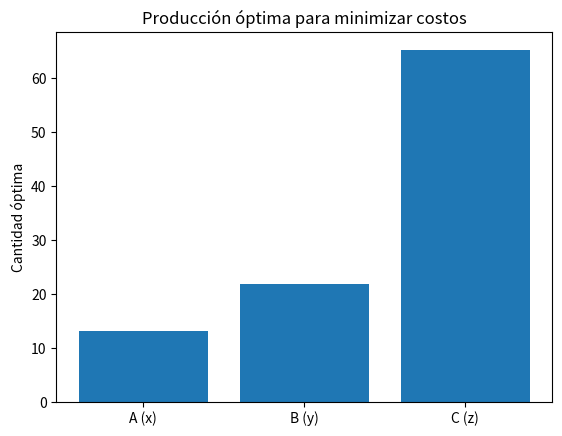
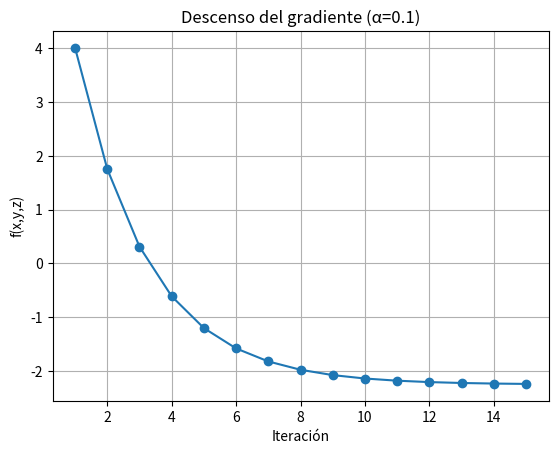

Recreate these plots in Python, in order.
# ejercicios_no_lineal.py
# Métodos Cuantitativos: Programación No Lineal
# Víctor Manrique

import numpy as np
from scipy.optimize import minimize
import matplotlib.pyplot as plt
import sympy as sp

# ----------------------------------------------------
# 1. INVERSOR: maximizar rendimientos con restricciones
# ----------------------------------------------------
def problema_inversor():
    """
    Maximizamos f(x,y) = 0.1 x + 0.08 y sujeto a:
      1) igualdad:   x + y = 1
      2) desigualdad: 0.02 x^2 + 0.03 y^2 <= 0.05
      3) x,y >= 0
    Usamos scipy.optimize.minimize cambiando signo para convertir en minimización.
    """
    # Función objetivo (negativa para maximizar)
    def f(vars):
        x, y = vars
        return -(0.1*x + 0.08*y)

    # Restricciones
    cons = [
        {'type': 'eq',   'fun': lambda v: v[0] + v[1] - 1},  # x + y - 1 = 0
        {'type': 'ineq', 'fun': lambda v: 0.05 - (0.02*v[0]**2 + 0.03*v[1]**2)}
    ]
    # Límites de las variables: 0 <= x,y <= 1
    bnds = [(0,1), (0,1)]
    # Punto inicial (factible)
    x0 = np.array([0.5, 0.5])

    # Llamada al solver
    res = minimize(f, x0, bounds=bnds, constraints=cons)
    if not res.success:
        raise RuntimeError(f"No convergió: {res.message}")

    x_opt, y_opt = res.x
    rendimiento = 0.1*x_opt + 0.08*y_opt
    print("1) INVERSOR:")
    print(f"   x* = {x_opt:.4f}, y* = {y_opt:.4f}, rendimiento ≈ {rendimiento:.4f}\n")


# ----------------------------------------------------
# 2. COMPAÑÍA: minimizar costos con tres productos
# ----------------------------------------------------
def problema_compania():
    """
    Minimizar C(x,y,z) = 5 x^2 + 3 y^2 + 1·z^2
    sujeto a x + y + z = 100.
    Hacemos solución analítica vía sistema de ecuaciones.
    """
    # Planteamos λ tal que:
    #   ∂C/∂x = 10x = λ
    #   ∂C/∂y = 6y  = λ
    #   ∂C/∂z = 2z  = λ
    # y x + y + z = 100.
    # De ahí x = λ/10, y = λ/6, z = λ/2.
    # Sustituimos en la suma:
    #   λ*(1/10 + 1/6 + 1/2) = 100 → λ = 100 / (1/10 + 1/6 + 1/2)

    denom = 1/10 + 1/6 + 1/2
    lam  = 100 / denom

    x_opt = lam/10
    y_opt = lam/6
    z_opt = lam/2

    print("2) COMPAÑÍA:")
    print(f"   x* ≈ {x_opt:.4f}, y* ≈ {y_opt:.4f}, z* ≈ {z_opt:.4f}\n")

    # (Opcional) Gráfica de las cantidades
    productos = ['A (x)', 'B (y)', 'C (z)']
    valores    = [x_opt, y_opt, z_opt]
    plt.figure()
    plt.bar(productos, valores)
    plt.ylabel('Cantidad óptima')
    plt.title('Producción óptima para minimizar costos')
    plt.show()


# ----------------------------------------------------
# 3. DESCENSO DEL GRADIENTE en f(x,y,z)
# ----------------------------------------------------
def problema_gradiente(alpha=0.1, iters=15):
    """
    Aplicamos descenso del gradiente a
      f(x,y,z) = x^2 + y^2 + z^2 - 2xy + 3z
    con paso alpha y número de iteraciones dado.
    """
    # Función f y su gradiente
    def f(v):
        x,y,z = v
        return x**2 + y**2 + z**2 - 2*x*y + 3*z

    def grad(v):
        x,y,z = v
        return np.array([2*x - 2*y,
                         2*y - 2*x,
                         2*z + 3])

    v = np.array([1.0, 1.0, 1.0])  # punto inicial
    hist = []

    for k in range(iters):
        hist.append(f(v))
        v = v - alpha * grad(v)

    print("3) DESCENSO DEL GRADIENTE:")
    print(f"   Valor final f ≈ {hist[-1]:.4f}")
    print(f"   Punto final ≈ {v}\n")

    # Gráfica de convergencia
    plt.figure()
    plt.plot(range(1, iters+1), hist, marker='o')
    plt.xlabel('Iteración')
    plt.ylabel('f(x,y,z)')
    plt.title(f'Descenso del gradiente (α={alpha})')
    plt.grid(True)
    plt.show()


# ----------------------------------------------------
# 4. MINIMIZACIÓN UNIVARIABLE con restricciones
# ----------------------------------------------------
def problema_univariable():
    """
    Minimizar f(x) = x^2 + 4x + 5 en el intervalo [2,5].
    Calculamos derivada y comparamos extremos.
    """
    f  = lambda x: x**2 + 4*x + 5
    df = lambda x: 2*x + 4

    # Candidato crítico: df(x)=0 → x=-2 (fuera de [2,5])
    x_cand = -2

    # Evaluar en límites
    xs = [2,5]
    vals = [f(x) for x in xs]
    x_opt = xs[np.argmin(vals)]
    f_opt = min(vals)

    print("4) MINIMIZACIÓN UNIVARIABLE:")
    print(f"   Mínimo en x* = {x_opt}, f(x*) = {f_opt}\n")


# ----------------------------------------------------
# 5. PUNTOS ESTACIONARIOS y clasificación
# ----------------------------------------------------
def problema_estacionarios():
    """
    Para f(x)=x^2, f(x)=-x^2, f(x)=x^3
    encontramos puntos críticos y clasificamos con la segunda derivada.
    Usamos sympy para ilustrar.
    """
    x = sp.symbols('x')
    funciones = {
        'x^2':   x**2,
        '-x^2': -x**2,
        'x^3':   x**3
    }

    print("5) PUNTOS ESTACIONARIOS:")
    for name, f in funciones.items():
        df  = sp.diff(f, x)
        d2f = sp.diff(df, x)
        crits = sp.solve(df, x)
        for c in crits:
            tipo = ("mínimo" if d2f.subs(x, c) > 0 
                    else "máximo" if d2f.subs(x, c) < 0 
                    else "punto de inflexión")
            print(f"   f(x)={name}: x={c} → {tipo}")
    print()

# ----------------------------------------------------
# EJECUCIÓN de todos los ejercicios
# ----------------------------------------------------
if __name__ == "__main__":
    problema_inversor()
    problema_compania()
    problema_gradiente(alpha=0.1, iters=15)
    problema_univariable()
    problema_estacionarios()
